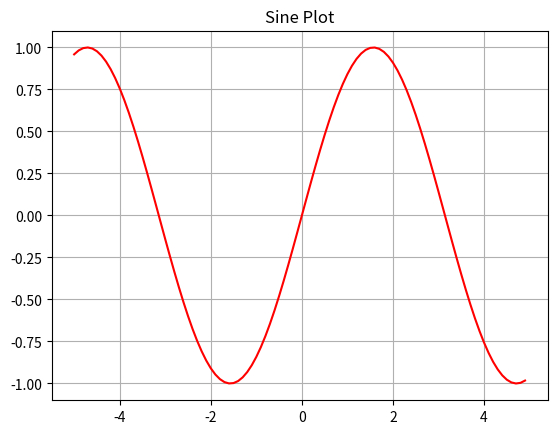

The script that saved this image:
import numpy as np
import matplotlib.pyplot as plt

x = np.arange(-5, 5, 0.1)
y = np.sin(x)

# Plotting sine Graph
plt.title("Sine Plot")
plt.plot(x, y, color='red')
plt.grid()
plt.show()